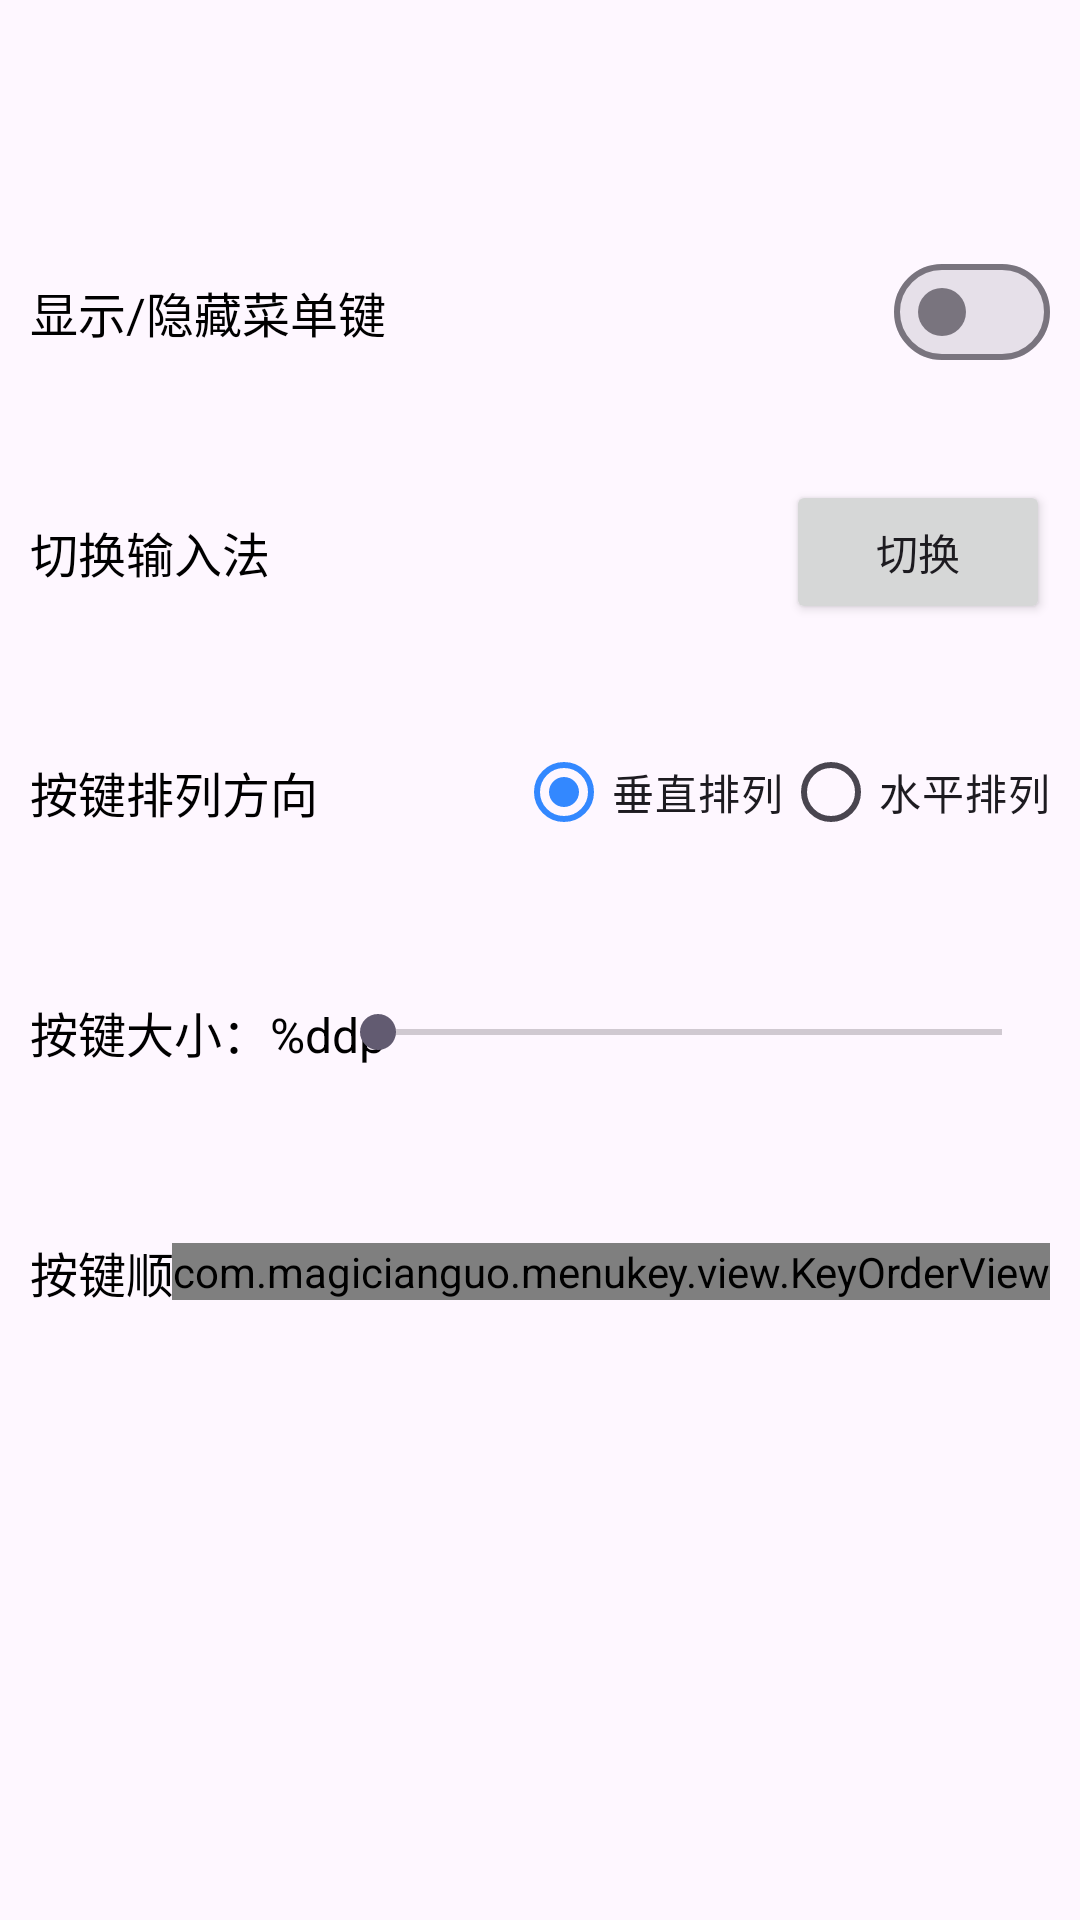

Write the Android layout XML for this screen, with the resource values it uses.
<!-- AndroidManifest.xml: application theme Theme.MenuKey -->
<!-- res/layout/activity_main.xml -->
<?xml version="1.0" encoding="utf-8"?>
<LinearLayout xmlns:android="http://schemas.android.com/apk/res/android"
    xmlns:app="http://schemas.android.com/apk/res-auto"
    xmlns:tools="http://schemas.android.com/tools"
    android:layout_width="match_parent"
    android:layout_height="match_parent"
    android:orientation="vertical"
    tools:context=".activity.MainActivity">

    <androidx.appcompat.widget.Toolbar
        android:id="@+id/toolBar"
        android:layout_width="match_parent"
        android:layout_height="wrap_content" />

    <RelativeLayout style="@style/OptionItem">

        <TextView
            style="@style/OptionTitle"
            android:layout_centerVertical="true"
            android:text="@string/main_title1" />

        <com.google.android.material.materialswitch.MaterialSwitch
            android:id="@+id/sw_show_menu"
            android:layout_width="wrap_content"
            android:layout_height="wrap_content"
            android:layout_alignParentEnd="true"
            android:layout_centerVertical="true"
            tools:checked="true" />
    </RelativeLayout>

    <RelativeLayout style="@style/OptionItem">

        <TextView
            style="@style/OptionTitle"
            android:layout_centerVertical="true"
            android:text="@string/main_title2" />

        <Button
            android:id="@+id/btn_switch_im"
            android:layout_width="wrap_content"
            android:layout_height="wrap_content"
            android:text="@string/switch_txt"
            android:layout_alignParentEnd="true"
            android:layout_centerVertical="true"
            tools:checked="true" />
    </RelativeLayout>

    <RelativeLayout style="@style/OptionItem">

        <TextView
            style="@style/OptionTitle"
            android:layout_centerVertical="true"
            android:text="@string/main_title3" />

        <RadioGroup
            android:id="@+id/rg_orientation"
            android:layout_width="wrap_content"
            android:layout_height="wrap_content"
            android:layout_alignParentEnd="true"
            android:layout_centerVertical="true"
            android:orientation="horizontal"
            android:checkedButton="@id/rb_vertical"
            tools:checked="true">
            <RadioButton
                android:id="@+id/rb_vertical"
                android:layout_width="wrap_content"
                android:layout_height="wrap_content"
                android:text="@string/orientation_vertical"/>
            <com.google.android.material.radiobutton.MaterialRadioButton
                android:id="@+id/rb_horizontal"
                android:layout_width="wrap_content"
                android:layout_height="wrap_content"
                android:text="@string/orientation_horizontal" />
        </RadioGroup>
    </RelativeLayout>

    <RelativeLayout style="@style/OptionItem">

        <TextView
            android:id="@+id/tv_button_size"
            style="@style/OptionTitle"
            android:layout_centerVertical="true"
            android:text="@string/main_title4"
            tools:text="按键大小：20dp" />

        <SeekBar
            android:id="@+id/sb_button_size"
            android:layout_width="240dp"
            android:layout_height="wrap_content"
            android:max="99"
            android:layout_alignParentEnd="true"
            android:layout_centerVertical="true"
            tools:progress="20" />
    </RelativeLayout>

    <RelativeLayout style="@style/OptionItem">

        <TextView
            style="@style/OptionTitle"
            android:layout_centerVertical="true"
            android:text="@string/main_title5" />

        <com.example.menukey.view.KeyOrderView
            android:id="@+id/key_order"
            android:layout_width="wrap_content"
            android:layout_height="wrap_content"
            android:layout_alignParentEnd="true"
            android:layout_centerVertical="true" />
    </RelativeLayout>

</LinearLayout>
<!-- resources referenced by this layout -->
<resources>
  <string name="main_title1">显示/隐藏菜单键</string>
  <string name="main_title2">切换输入法</string>
  <string name="main_title3">按键排列方向</string>
  <string name="main_title4">按键大小：%ddp</string>
  <string name="main_title5">按键顺序</string>
  <string name="orientation_horizontal">水平排列</string>
  <string name="orientation_vertical">垂直排列</string>
  <string name="switch_txt">切换</string>
  <style name="OptionItem">
          <item name="android:layout_width">match_parent</item>
          <item name="android:layout_height">80dp</item>
          <item name="android:paddingStart">10dp</item>
          <item name="android:paddingEnd">10dp</item>
      </style>
  <style name="OptionTitle">
          <item name="android:layout_width">wrap_content</item>
          <item name="android:layout_height">wrap_content</item>
          <item name="android:maxWidth">300dp</item>
          <item name="android:textColor">@color/black</item>
          <item name="android:textSize">16dp</item>
      </style>
  <style name="Theme.MenuKey" parent="Base.Theme.MenuKey" />
  <color name="black">#FF000000</color>
  <style name="Base.Theme.MenuKey" parent="Theme.Material3.Light.NoActionBar">
          
          <item name="colorPrimary">@color/color_theme</item>
          <item name="android:statusBarColor">@color/white</item>
          <item name="android:windowLightStatusBar">true</item>
      </style>
  <color name="color_theme">#3388FF</color>
  <color name="white">#FFFFFFFF</color>
</resources>
